Image classification data set "processed" (dhanushbs0425-gif/ADST_SEMESTER_FINAL_PROJECT on GitHub). Class labels (5): broken, immature, intact, skin-damaged, spotted.

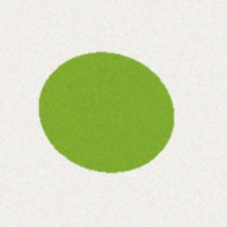
Label: immature

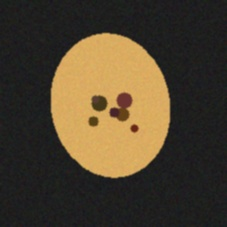
Label: spotted

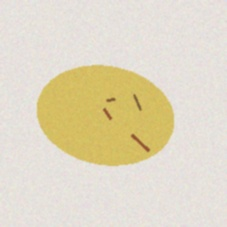
Label: skin-damaged

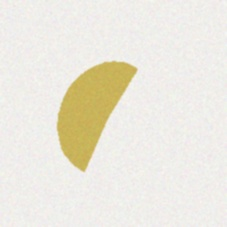
Label: broken

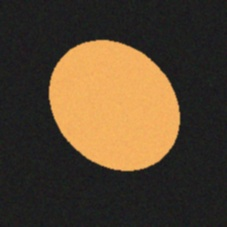
Label: intact

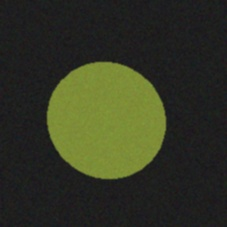
Label: immature
